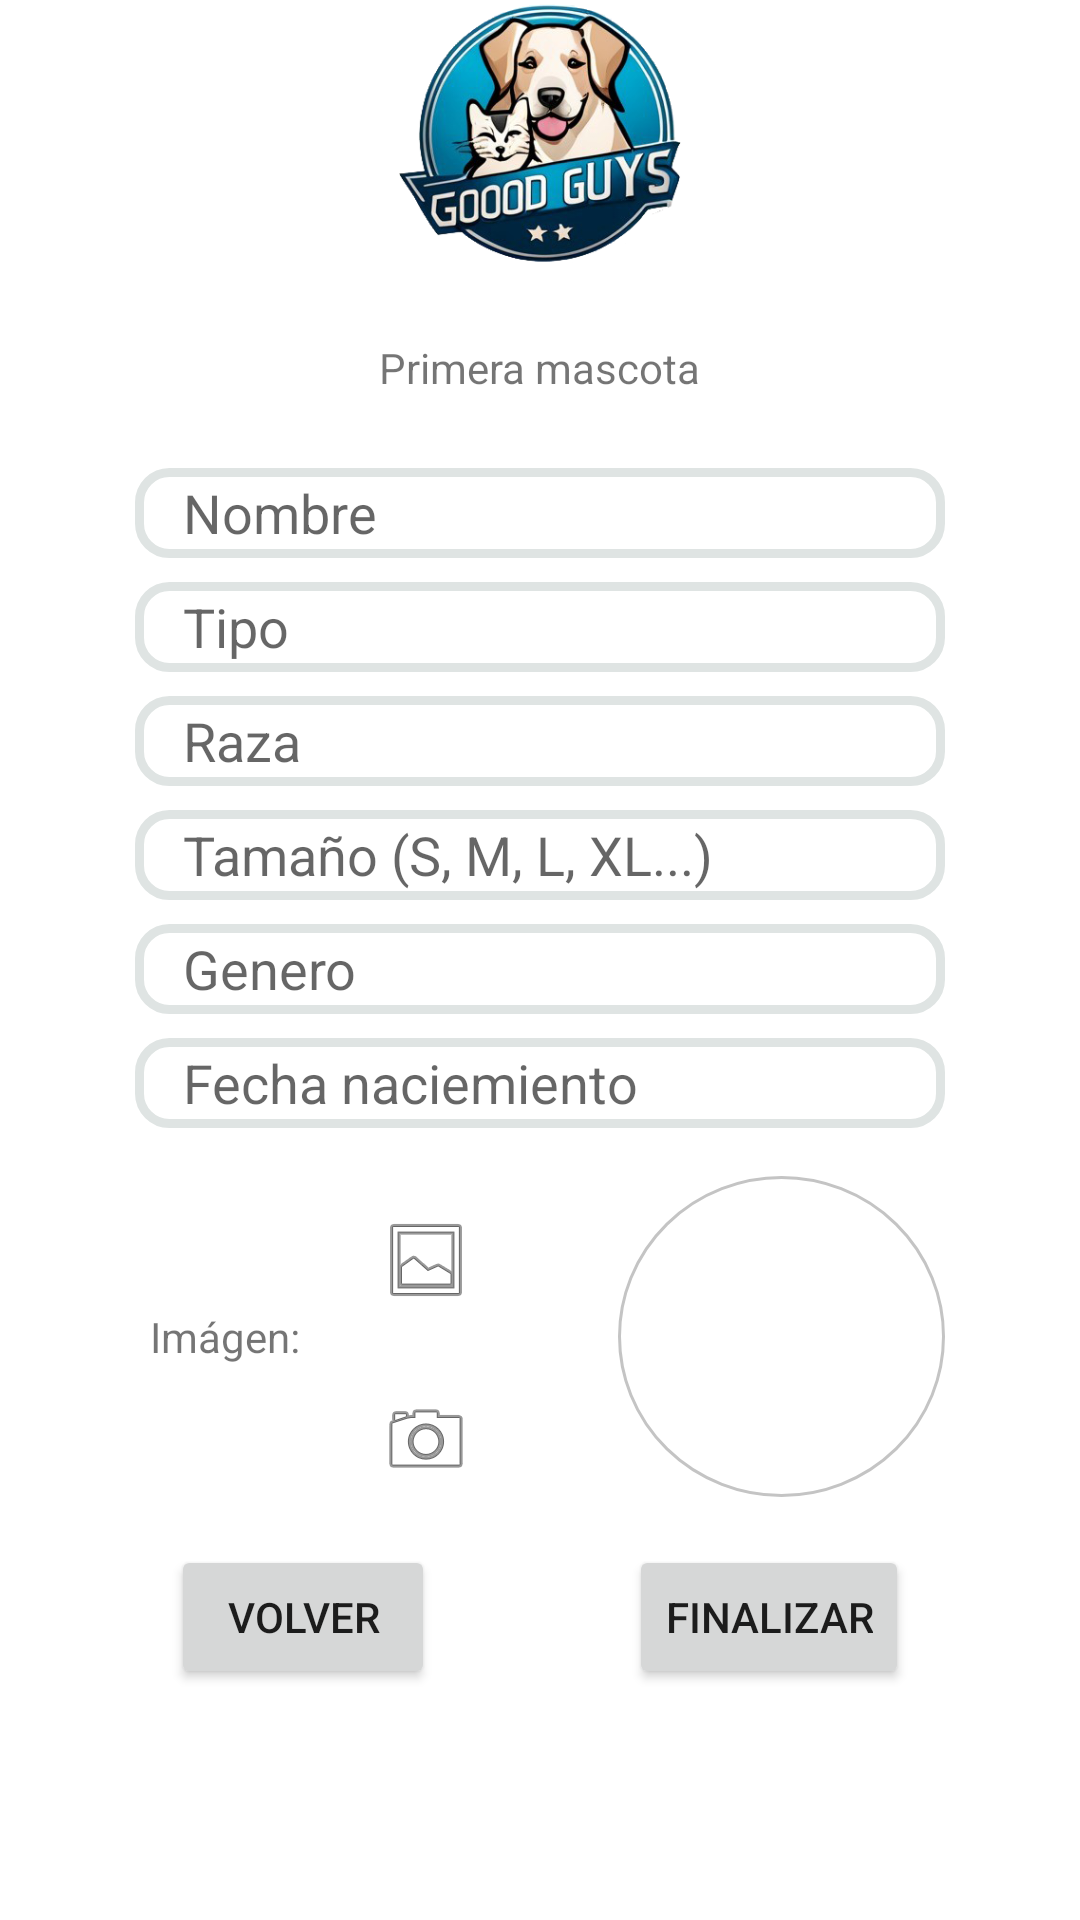

Reconstruct the res/layout file that produces this screen, plus the resources it refers to.
<!-- AndroidManifest.xml: application theme Theme.GoodGuys -->
<!-- res/layout/activity_frist_pet.xml -->
<?xml version="1.0" encoding="utf-8"?>
<ScrollView
    xmlns:android="http://schemas.android.com/apk/res/android"
    xmlns:app="http://schemas.android.com/apk/res-auto"
    xmlns:tools="http://schemas.android.com/tools"
    android:layout_width="match_parent"
    android:layout_height="match_parent">

    <androidx.constraintlayout.widget.ConstraintLayout
        xmlns:android="http://schemas.android.com/apk/res/android"
        xmlns:app="http://schemas.android.com/apk/res-auto"
        xmlns:tools="http://schemas.android.com/tools"
        android:layout_width="match_parent"
        android:layout_height="match_parent">

        <ImageView
            android:id="@+id/imageView"
            android:layout_width="94dp"
            android:layout_height="89dp"
            app:layout_constraintEnd_toEndOf="parent"
            app:layout_constraintStart_toStartOf="parent"
            app:layout_constraintBottom_toTopOf="@id/nuevoTextView"
            app:srcCompat="@drawable/logo"
            tools:layout_editor_absoluteY="84dp" />

        <TextView
            android:layout_width="wrap_content"
            android:layout_height="wrap_content"
            android:text="Primera mascota"
            android:id="@+id/nuevoTextView"
            app:layout_constraintStart_toStartOf="parent"
            app:layout_constraintEnd_toEndOf="parent"
            app:layout_constraintTop_toBottomOf="@+id/imageView"
            android:layout_marginTop="24dp"/>


        <EditText
            android:id="@+id/etNombreMascota"
            style="@style/MyEditTextStyle"
            android:hint="Nombre"
            android:inputType="text"
            android:layout_height="30dp"
            android:background="@drawable/bg_border"
            app:layout_constraintStart_toStartOf="parent"
            app:layout_constraintEnd_toEndOf="parent"
            app:layout_constraintTop_toBottomOf="@+id/nuevoTextView"
            app:layout_constraintHorizontal_bias="0.5"
            android:layout_marginTop="24dp"
            android:layout_marginEnd="45dp"
            android:layout_marginStart="45dp"/>

        <EditText
            android:id="@+id/etTipoMascota"
            style="@style/MyEditTextStyle"
            android:hint="Tipo"
            android:background="@drawable/bg_border"
            android:inputType="textPassword"
            android:layout_height="30dp"
            app:layout_constraintStart_toStartOf="parent"
            app:layout_constraintEnd_toEndOf="parent"
            app:layout_constraintTop_toBottomOf="@+id/etNombreMascota"
            app:layout_constraintHorizontal_bias="0.5"
            android:layout_marginTop="8dp"
            android:layout_marginEnd="45dp"
            android:layout_marginStart="45dp"/>

        <EditText
            android:id="@+id/etRaza"
            style="@style/MyEditTextStyle"
            android:hint="Raza"
            android:layout_height="30dp"
            android:inputType="text"
            android:background="@drawable/bg_border"
            app:layout_constraintStart_toStartOf="parent"
            app:layout_constraintEnd_toEndOf="parent"
            app:layout_constraintTop_toBottomOf="@+id/etTipoMascota"
            app:layout_constraintHorizontal_bias="0.5"
            android:layout_marginTop="8dp"
            android:layout_marginEnd="45dp"
            android:layout_marginStart="45dp"/>

        <EditText
            android:id="@+id/etTamanyo"
            style="@style/MyEditTextStyle"
            android:hint="Tamaño (S, M, L, XL...)"
            android:inputType="text"
            android:layout_height="30dp"
            android:background="@drawable/bg_border"
            app:layout_constraintStart_toStartOf="parent"
            app:layout_constraintEnd_toEndOf="parent"
            app:layout_constraintTop_toBottomOf="@+id/etRaza"
            app:layout_constraintHorizontal_bias="0.5"
            android:layout_marginTop="8dp"
            android:layout_marginEnd="45dp"
            android:layout_marginStart="45dp"/>

        <EditText
            android:id="@+id/etGenero"
            style="@style/MyEditTextStyle"
            android:hint="Genero"
            android:inputType="text"
            android:layout_height="30dp"
            android:background="@drawable/bg_border"
            app:layout_constraintStart_toStartOf="parent"
            app:layout_constraintEnd_toEndOf="parent"
            app:layout_constraintTop_toBottomOf="@+id/etTamanyo"
            app:layout_constraintHorizontal_bias="0.5"
            android:layout_marginTop="8dp"
            android:layout_marginEnd="45dp"
            android:layout_marginStart="45dp"/>

        <EditText
            android:id="@+id/etFechaNacimientoMascota"
            style="@style/MyEditTextStyle"
            android:layout_height="30dp"
            android:layout_marginStart="45dp"
            android:layout_marginTop="8dp"
            android:layout_marginEnd="45dp"
            android:background="@drawable/bg_border"
            android:hint="Fecha naciemiento"
            android:inputType="date"
            android:maxLines="1"
            app:layout_constraintEnd_toEndOf="parent"
            app:layout_constraintHorizontal_bias="0.5"
            app:layout_constraintStart_toStartOf="parent"
            app:layout_constraintTop_toBottomOf="@+id/etGenero" />

        <ImageView
            android:id="@+id/imgFotoMascota"
            style="@style/MyEditTextStyle"
            android:layout_width="109dp"
            android:layout_height="107dp"
            android:layout_marginStart="45dp"
            android:layout_marginTop="16dp"
            android:layout_marginEnd="45dp"
            android:background="@drawable/bg_cirecle"
            android:hint="Foto"
            android:inputType="date"
            android:maxLines="1"
            app:layout_constraintEnd_toEndOf="parent"
            app:layout_constraintHorizontal_bias="1.0"
            app:layout_constraintStart_toStartOf="parent"
            app:layout_constraintTop_toBottomOf="@+id/etFechaNacimientoMascota" />

        <Button
            android:id="@+id/btnVolver"
            android:layout_width="0dp"
            android:layout_height="wrap_content"
            android:text="Volver"
            app:layout_constraintStart_toStartOf="parent"
            app:layout_constraintEnd_toStartOf="@+id/btnFinalizar"
            app:layout_constraintTop_toBottomOf="@+id/imgFotoMascota"
            app:layout_constraintHorizontal_bias="0.5"
            app:layout_constraintWidth_default="wrap"
            android:layout_marginTop="16dp"/>

        <Button
            android:id="@+id/btnFinalizar"
            android:layout_width="0dp"
            android:layout_height="wrap_content"
            android:text="Finalizar"
            app:layout_constraintStart_toEndOf="@+id/btnVolver"
            app:layout_constraintEnd_toEndOf="parent"
            app:layout_constraintTop_toBottomOf="@+id/imgFotoMascota"
            app:layout_constraintHorizontal_bias="0.5"
            app:layout_constraintWidth_default="wrap"
            android:layout_marginStart="8dp"
            android:layout_marginTop="16dp"/>

        <ImageView
            android:id="@+id/btnImgGallery"
            android:layout_width="wrap_content"
            android:layout_height="wrap_content"
            android:layout_marginTop="28dp"
            android:layout_marginEnd="48dp"
            app:layout_constraintEnd_toStartOf="@+id/imgFotoMascota"
            app:layout_constraintTop_toBottomOf="@+id/etFechaNacimientoMascota"
            app:srcCompat="@android:drawable/ic_menu_gallery" />

        <ImageView
            android:id="@+id/btnImgCamera"
            android:layout_width="wrap_content"
            android:layout_height="wrap_content"
            android:layout_marginTop="28dp"
            android:layout_marginEnd="36dp"
            app:layout_constraintEnd_toStartOf="@+id/imgFotoMascota"
            app:layout_constraintHorizontal_bias="0.0"
            app:layout_constraintStart_toStartOf="@+id/btnImgGallery"
            app:layout_constraintTop_toBottomOf="@+id/btnImgGallery"
            app:srcCompat="@android:drawable/ic_menu_camera" />

        <TextView
            android:id="@+id/textView"
            android:layout_width="wrap_content"
            android:layout_height="wrap_content"
            android:layout_marginTop="60dp"
            android:text="Imágen: "
            app:layout_constraintBottom_toTopOf="@+id/btnVolver"
            app:layout_constraintEnd_toStartOf="@+id/imgFotoMascota"
            app:layout_constraintHorizontal_bias="0.328"
            app:layout_constraintStart_toStartOf="parent"
            app:layout_constraintTop_toBottomOf="@+id/etFechaNacimientoMascota"
            app:layout_constraintVertical_bias="0.0" />


    </androidx.constraintlayout.widget.ConstraintLayout>
</ScrollView>
<!-- resources referenced by this layout -->
<resources>
  <!-- drawable bg_border (drawable) -->
  <?xml version="1.0" encoding="utf-8"?>
  <shape xmlns:android="http://schemas.android.com/apk/res/android"
      android:shape="rectangle">
  
      <corners android:radius="10dp" />
  
      <stroke
          android:width="3dp"
          android:color="#dfe4e3" />
  
  </shape>
  <!-- drawable bg_cirecle (drawable) -->
  <?xml version="1.0" encoding="utf-8"?>
  <shape xmlns:android="http://schemas.android.com/apk/res/android"
      android:shape="oval">
  
      <stroke
          android:width="1dp"
          android:color="#C4C4C4" />
  
      <solid android:color="@android:color/transparent" />
  
  </shape>
  <!-- drawable logo: png bitmap (drawable, 129272 bytes) -->
  <style name="MyEditTextStyle">
          <item name="android:background">@drawable/edittext_background</item>
          <item name="android:layout_width">0dp</item>
          <item name="android:layout_height">wrap_content</item>
          <item name="android:textColor">@android:color/black</item>
          <item name="android:textCursorDrawable">@null</item>
          <item name="android:paddingStart">16dp</item>
          <item name="android:paddingEnd">16dp</item>
  
      </style>
  <style name="Theme.GoodGuys" parent="Theme.MaterialComponents.DayNight.DarkActionBar">
          
          <item name="colorPrimary">@color/purple_500</item>
          <item name="colorPrimaryVariant">@color/purple_700</item>
          <item name="colorOnPrimary">@color/white</item>
          
          <item name="colorSecondary">@color/teal_200</item>
          <item name="colorSecondaryVariant">@color/teal_700</item>
          <item name="colorOnSecondary">@color/black</item>
          
          <item name="android:statusBarColor">?attr/colorPrimaryVariant</item>
          
      </style>
  <!-- drawable edittext_background (drawable) -->
  <?xml version="1.0" encoding="utf-8"?>
  <selector xmlns:android="http://schemas.android.com/apk/res/android">
      <shape xmlns:android="http://schemas.android.com/apk/res/android"
          android:shape="rectangle">
          <stroke android:width="1dp" android:color="#C4C4C4" />
          <solid android:color="@android:color/white" />
      </shape>
  </selector>
  <color name="purple_500">#FF6200EE</color>
  <color name="purple_700">#FF3700B3</color>
  <color name="white">#FFFFFFFF</color>
  <color name="teal_200">#FF03DAC5</color>
  <color name="teal_700">#FF018786</color>
  <color name="black">#FF000000</color>
</resources>
